Labelled photos from "POTATO LEAF DATA", an image-classification folder in shubh1215/PotatoDiseaseAI_SmartStorageSystem. The possible labels are: potato early blight leaf, potato healthy leaf, potato late blight leaf.

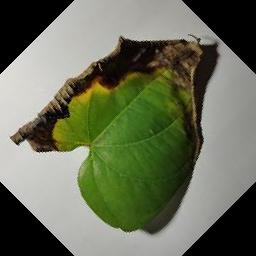
Label: potato late blight leaf

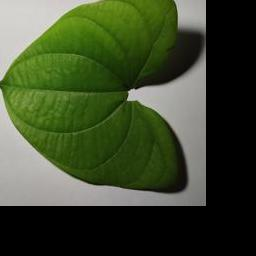
Label: potato healthy leaf

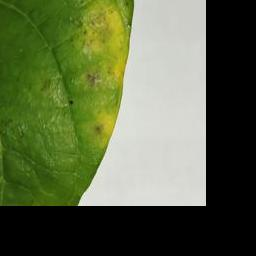
Label: potato early blight leaf

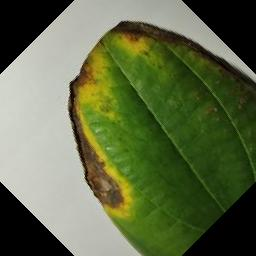
Label: potato late blight leaf

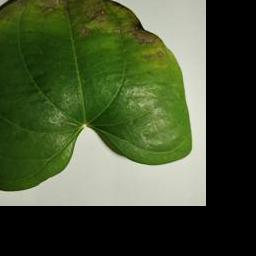
Label: potato early blight leaf

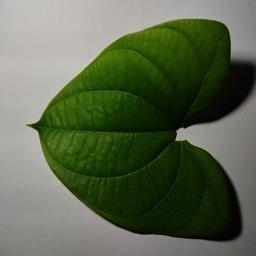
Label: potato healthy leaf
